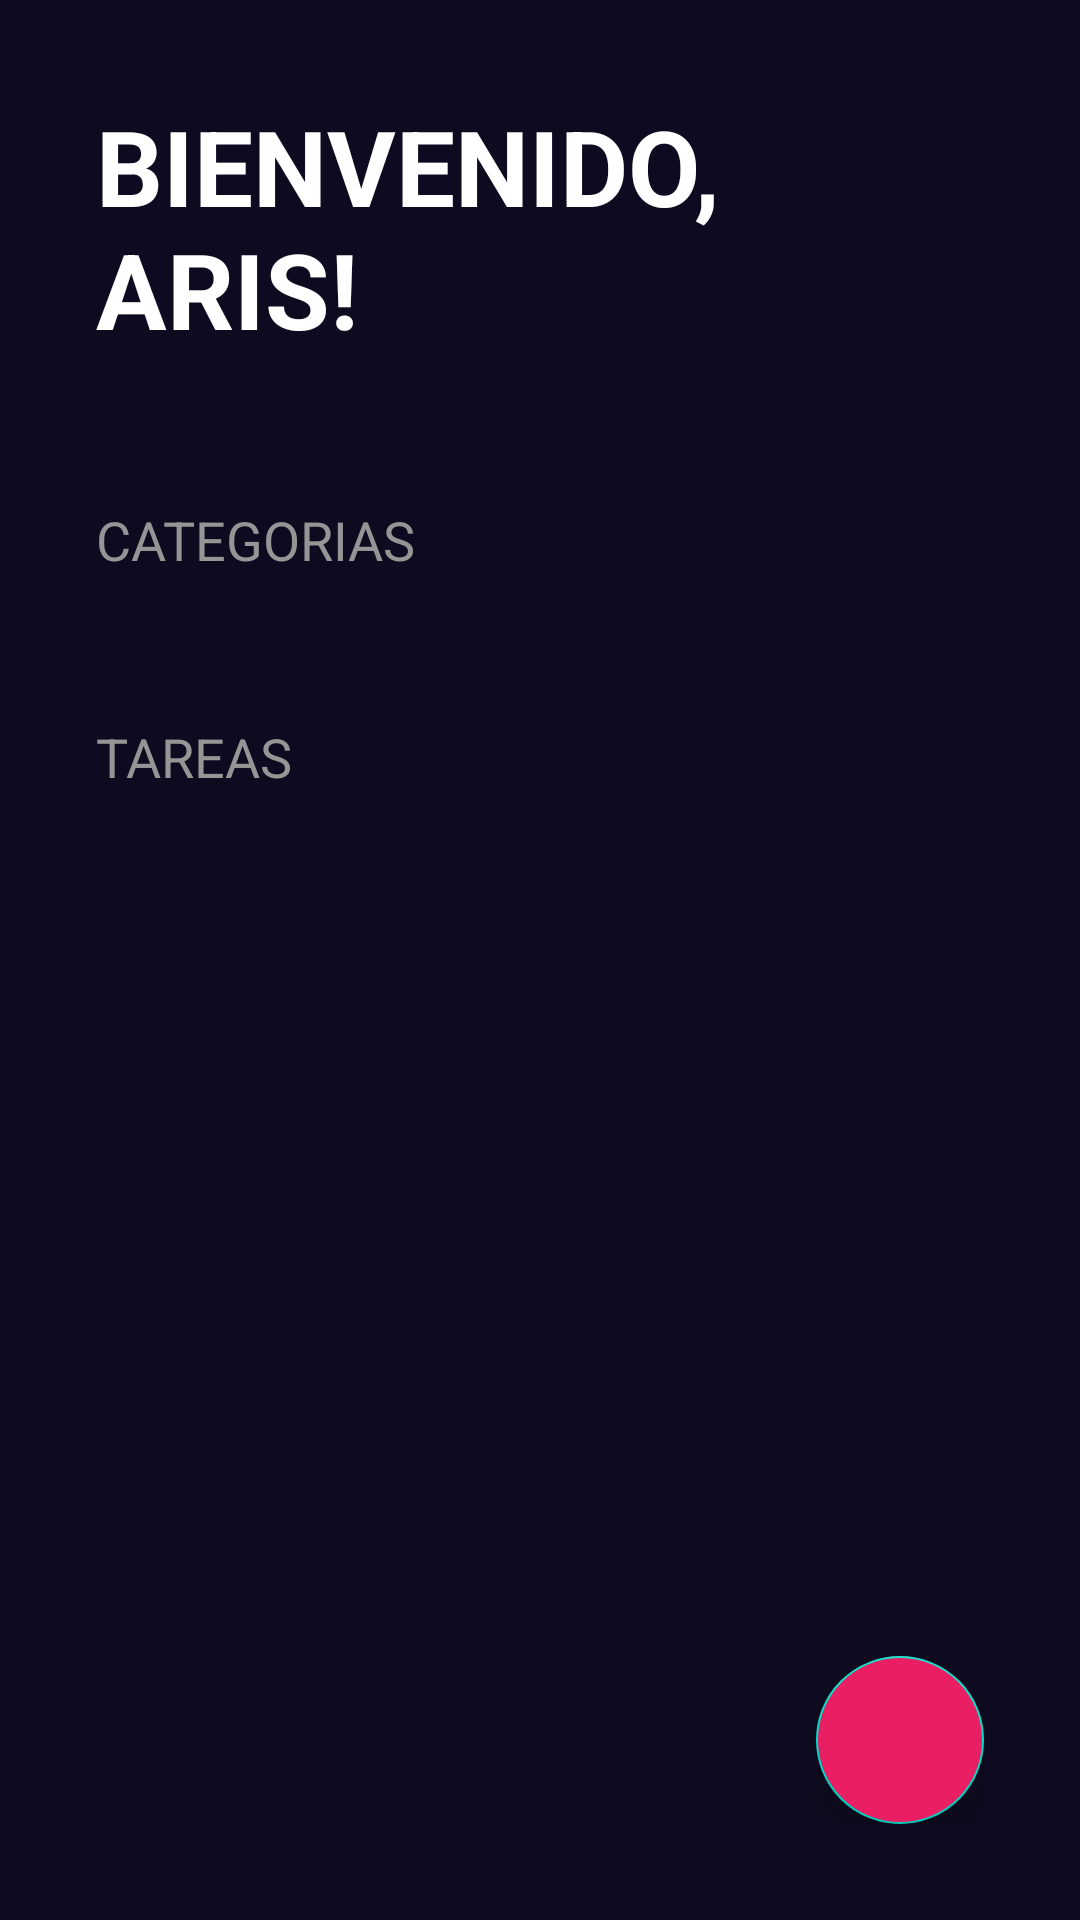

Layout XML and referenced resources for this Android screen:
<!-- AndroidManifest.xml: activity theme Theme.TODOApp -->
<!-- res/layout/activity_todo.xml -->
<?xml version="1.0" encoding="utf-8"?>
<FrameLayout xmlns:android="http://schemas.android.com/apk/res/android"
    xmlns:app="http://schemas.android.com/apk/res-auto"
    xmlns:tools="http://schemas.android.com/tools"
    android:id="@+id/main"
    android:layout_width="match_parent"
    android:layout_height="match_parent"
    android:background="@color/background_app"
    android:padding="32dp"
    tools:context=".todoapp.TodoActivity">

    <LinearLayout
        android:layout_width="match_parent"
        android:layout_height="wrap_content"
        android:orientation="vertical">

        <TextView
            android:layout_width="wrap_content"
            android:layout_height="wrap_content"
            android:layout_marginBottom="16dp"
            android:text="@string/todo_title"
            android:textAllCaps="true"
            android:textColor="@color/white"
            android:textSize="35sp"
            android:textStyle="bold" />

        <TextView
            style="@style/TodoSubtitle"
            android:text="@string/todo_categories" />

        <androidx.recyclerview.widget.RecyclerView
            android:id="@+id/rvCategories"
            android:layout_width="match_parent"
            android:layout_height="wrap_content" />

        <TextView
            style="@style/TodoSubtitle"
            android:text="@string/todo_tasks" />

        <androidx.recyclerview.widget.RecyclerView
            android:id="@+id/rvTasks"
            android:layout_width="match_parent"
            android:layout_height="wrap_content" />

    </LinearLayout>

    <com.google.android.material.floatingactionbutton.FloatingActionButton
        android:id="@+id/fabAddTask"
        android:layout_width="wrap_content"
        android:layout_height="wrap_content"
        android:layout_gravity="end|bottom"
        android:backgroundTint="@color/todo_accent"
        android:src="@drawable/ic_add"
        app:fabSize="normal"
        app:tint="@color/white" />

</FrameLayout>
<!-- resources referenced by this layout -->
<resources>
  <color name="background_app">#0E0B20</color>
  <color name="todo_accent">#E91E63</color>
  <color name="white">#FFFFFFFF</color>
  <string name="todo_categories">Categorias</string>
  <string name="todo_tasks">Tareas</string>
  <string name="todo_title">Bienvenido, Aris!</string>
  <style name="TodoSubtitle">
          <item name="android:layout_marginTop">32dp</item>
          <item name="android:layout_marginBottom">16dp</item>
          <item name="android:textSize">18sp</item>
          <item name="textAllCaps">true</item>
          <item name="android:textColor">@color/todo_subtitle_text</item>
          <item name="android:layout_width">wrap_content</item>
          <item name="android:layout_height">wrap_content</item>
      </style>
  <style name="Theme.TODOApp" parent="Theme.MaterialComponents.DayNight.NoActionBar">
          
          <item name="colorPrimary">@color/purple_500</item>
          <item name="colorPrimaryVariant">@color/purple_700</item>
          <item name="colorOnPrimary">@color/white</item>
  
          
          <item name="colorSecondary">@color/teal_200</item>
          <item name="colorSecondaryVariant">@color/teal_700</item>
          <item name="colorOnSecondary">@color/black</item>
  
          
          <item name="android:statusBarColor">@color/background_app</item>
      </style>
  <color name="todo_subtitle_text">#959595</color>
  <color name="purple_500">#FF6200EE</color>
  <color name="purple_700">#FF3700B3</color>
  <color name="teal_200">#FF03DAC5</color>
  <color name="teal_700">#FF018786</color>
  <color name="black">#FF000000</color>
</resources>
